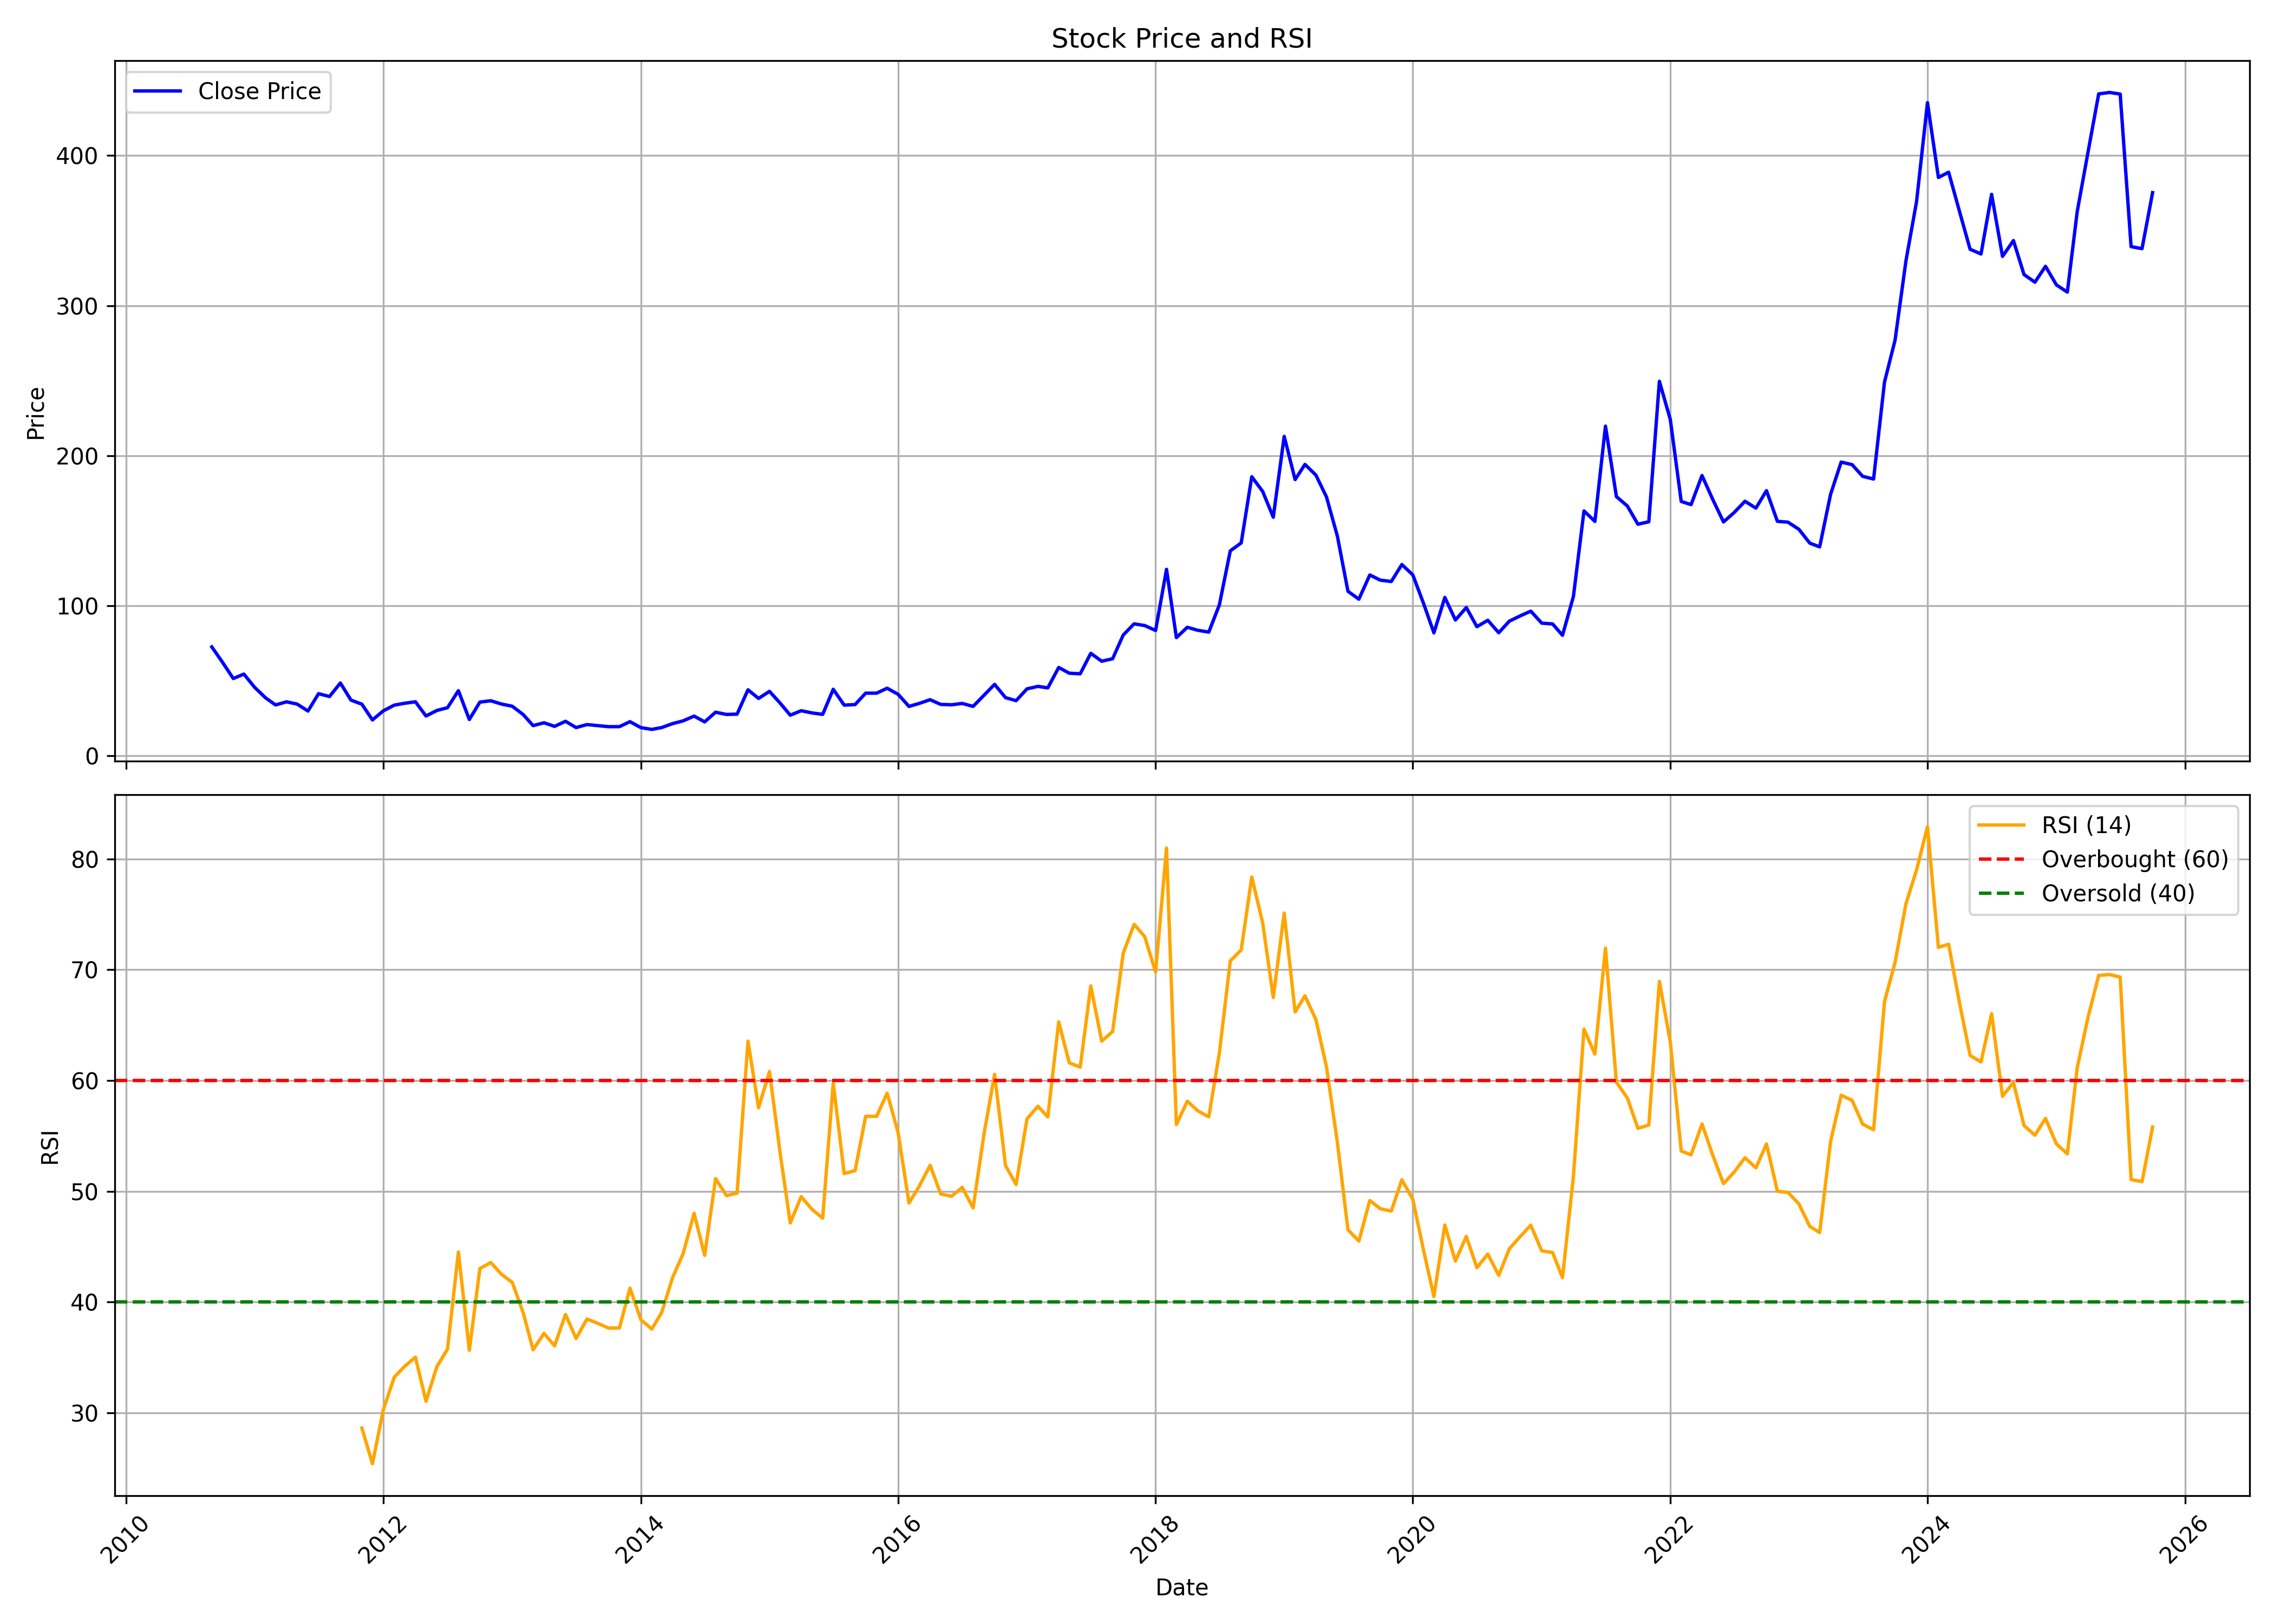

The file beside this chart, header and first rows:
, date, symbol, open, high, low, close, volume, rsi
0, 2010-09-01, KILITCH, 76.34, 76.34, 70.98, 72.51, 22102, 
1, 2010-10-01, KILITCH, 73.25, 77.56, 59.73, 62.38, 226104, 
2, 2010-11-01, KILITCH, 62.97, 65.09, 48.83, 51.43, 84663, 
3, 2010-12-01, KILITCH, 53.7, 58.27, 44.39, 54.38, 89404, 
4, 2011-01-01, KILITCH, 55.53, 56.1, 40.39, 45.45, 45947, 
5, 2011-02-01, KILITCH, 42.99, 51.49, 37.44, 38.47, 30204, 
6, 2011-03-01, KILITCH, 40.07, 40.64, 33.49, 33.83, 52930, 
7, 2011-04-01, KILITCH, 34.35, 42.19, 33.97, 35.89, 24729, 
8, 2011-05-01, KILITCH, 36.92, 37.78, 30.34, 34.43, 25161, 
9, 2011-06-01, KILITCH, 33.49, 35.26, 27.99, 29.77, 29651, 
10, 2011-07-01, KILITCH, 29.19, 45.77, 28.16, 41.33, 290764, 
11, 2011-08-01, KILITCH, 40.07, 42.25, 31.06, 39.44, 87774, 
12, 2011-09-01, KILITCH, 40.07, 51.58, 39.69, 48.44, 150416, 
13, 2011-10-01, KILITCH, 46.06, 51.23, 36.06, 37.04, 87091, 
14, 2011-11-01, KILITCH, 37.25, 37.8, 31.69, 34.34, 21393, 28.63
15, 2011-12-01, KILITCH, 34.89, 34.89, 23.84, 23.84, 9834, 25.41
16, 2012-01-01, KILITCH, 23.84, 31.58, 23.26, 29.92, 18358, 30.3
17, 2012-02-01, KILITCH, 31.23, 36.93, 30.27, 33.7, 56912, 33.23
18, 2012-03-01, KILITCH, 33.7, 40.13, 30.41, 34.92, 94678, 34.19
19, 2012-04-01, KILITCH, 36.58, 37.48, 31.4, 35.94, 21375, 35.03
20, 2012-05-01, KILITCH, 35.94, 36.64, 22.13, 26.46, 57812, 31.05
21, 2012-06-01, KILITCH, 26.46, 34.89, 24.51, 30.15, 65659, 34.19
22, 2012-07-01, KILITCH, 30.15, 34.89, 27.42, 31.98, 67012, 35.75
23, 2012-08-01, KILITCH, 32.97, 48.53, 29.8, 43.32, 603033, 44.51
24, 2012-09-01, KILITCH, 45.88, 52.63, 20.35, 24.13, 2929451, 35.65
25, 2012-10-01, KILITCH, 41.68, 43.57, 35.53, 35.73, 390212, 43.03
26, 2012-11-01, KILITCH, 36.18, 41.68, 34.09, 36.62, 289160, 43.57
27, 2012-12-01, KILITCH, 36.33, 37.52, 34.24, 34.44, 219608, 42.51
28, 2013-01-01, KILITCH, 34.24, 37.67, 31.96, 32.95, 251117, 41.77
29, 2013-02-01, KILITCH, 33.25, 33.45, 27.29, 27.39, 154007, 39.03
30, 2013-03-01, KILITCH, 28.78, 28.78, 19.65, 20.05, 165810, 35.7
31, 2013-04-01, KILITCH, 21.39, 23.72, 20.45, 21.93, 72475, 37.18
32, 2013-05-01, KILITCH, 21.93, 23.67, 19.25, 19.55, 123980, 36.05
33, 2013-06-01, KILITCH, 19.25, 25.06, 16.87, 22.93, 162139, 38.89
34, 2013-07-01, KILITCH, 24.42, 25.11, 17.86, 18.76, 96781, 36.72
35, 2013-08-01, KILITCH, 21.54, 21.83, 16.92, 20.74, 95056, 38.48
36, 2013-09-01, KILITCH, 18.81, 24.02, 18.36, 20.05, 88823, 38.08
37, 2013-10-01, KILITCH, 19.85, 22.53, 18.96, 19.35, 84861, 37.66
38, 2013-11-01, KILITCH, 19.55, 21.64, 17.96, 19.35, 64443, 37.66
39, 2013-12-01, KILITCH, 19.35, 25.76, 19.06, 22.68, 184339, 41.26
40, 2014-01-01, KILITCH, 22.33, 24.27, 18.11, 18.71, 84935, 38.41
41, 2014-02-01, KILITCH, 18.86, 19.7, 17.02, 17.52, 38087, 37.57
42, 2014-03-01, KILITCH, 17.52, 22.53, 17.12, 18.76, 176138, 39.06
43, 2014-04-01, KILITCH, 18.66, 24.81, 18.36, 21.39, 178070, 42.21
44, 2014-05-01, KILITCH, 21.39, 26.3, 19.06, 23.22, 164250, 44.38
45, 2014-06-01, KILITCH, 23.22, 33.55, 22.08, 26.4, 532680, 48.01
46, 2014-07-01, KILITCH, 26.1, 27.29, 21.34, 22.53, 98281, 44.22
47, 2014-08-01, KILITCH, 22.53, 31.66, 21.34, 28.98, 642732, 51.14
48, 2014-09-01, KILITCH, 29.77, 32.95, 26.2, 27.49, 381262, 49.61
49, 2014-10-01, KILITCH, 27.29, 29.73, 23.62, 27.69, 127742, 49.83
50, 2014-11-01, KILITCH, 27.29, 46.1, 24.91, 43.92, 964076, 63.54
51, 2014-12-01, KILITCH, 44.86, 50.22, 32.6, 38.16, 1284081, 57.53
52, 2015-01-01, KILITCH, 37.91, 56.08, 35.78, 42.88, 2221535, 60.8
53, 2015-02-01, KILITCH, 42.68, 45.65, 34.14, 34.84, 328298, 53.27
54, 2015-03-01, KILITCH, 34.34, 38.46, 25.11, 27, 227043, 47.14
55, 2015-04-01, KILITCH, 27.49, 40.35, 27.05, 29.97, 324673, 49.52
56, 2015-05-01, KILITCH, 29.97, 37.71, 27.59, 28.53, 643474, 48.38
57, 2015-06-01, KILITCH, 28.53, 32.65, 24.96, 27.54, 149687, 47.58
58, 2015-07-01, KILITCH, 28.19, 45.75, 27.39, 44.27, 627462, 59.77
59, 2015-08-01, KILITCH, 45.26, 46.4, 30.27, 33.7, 364952, 51.6
... 122 more rows
